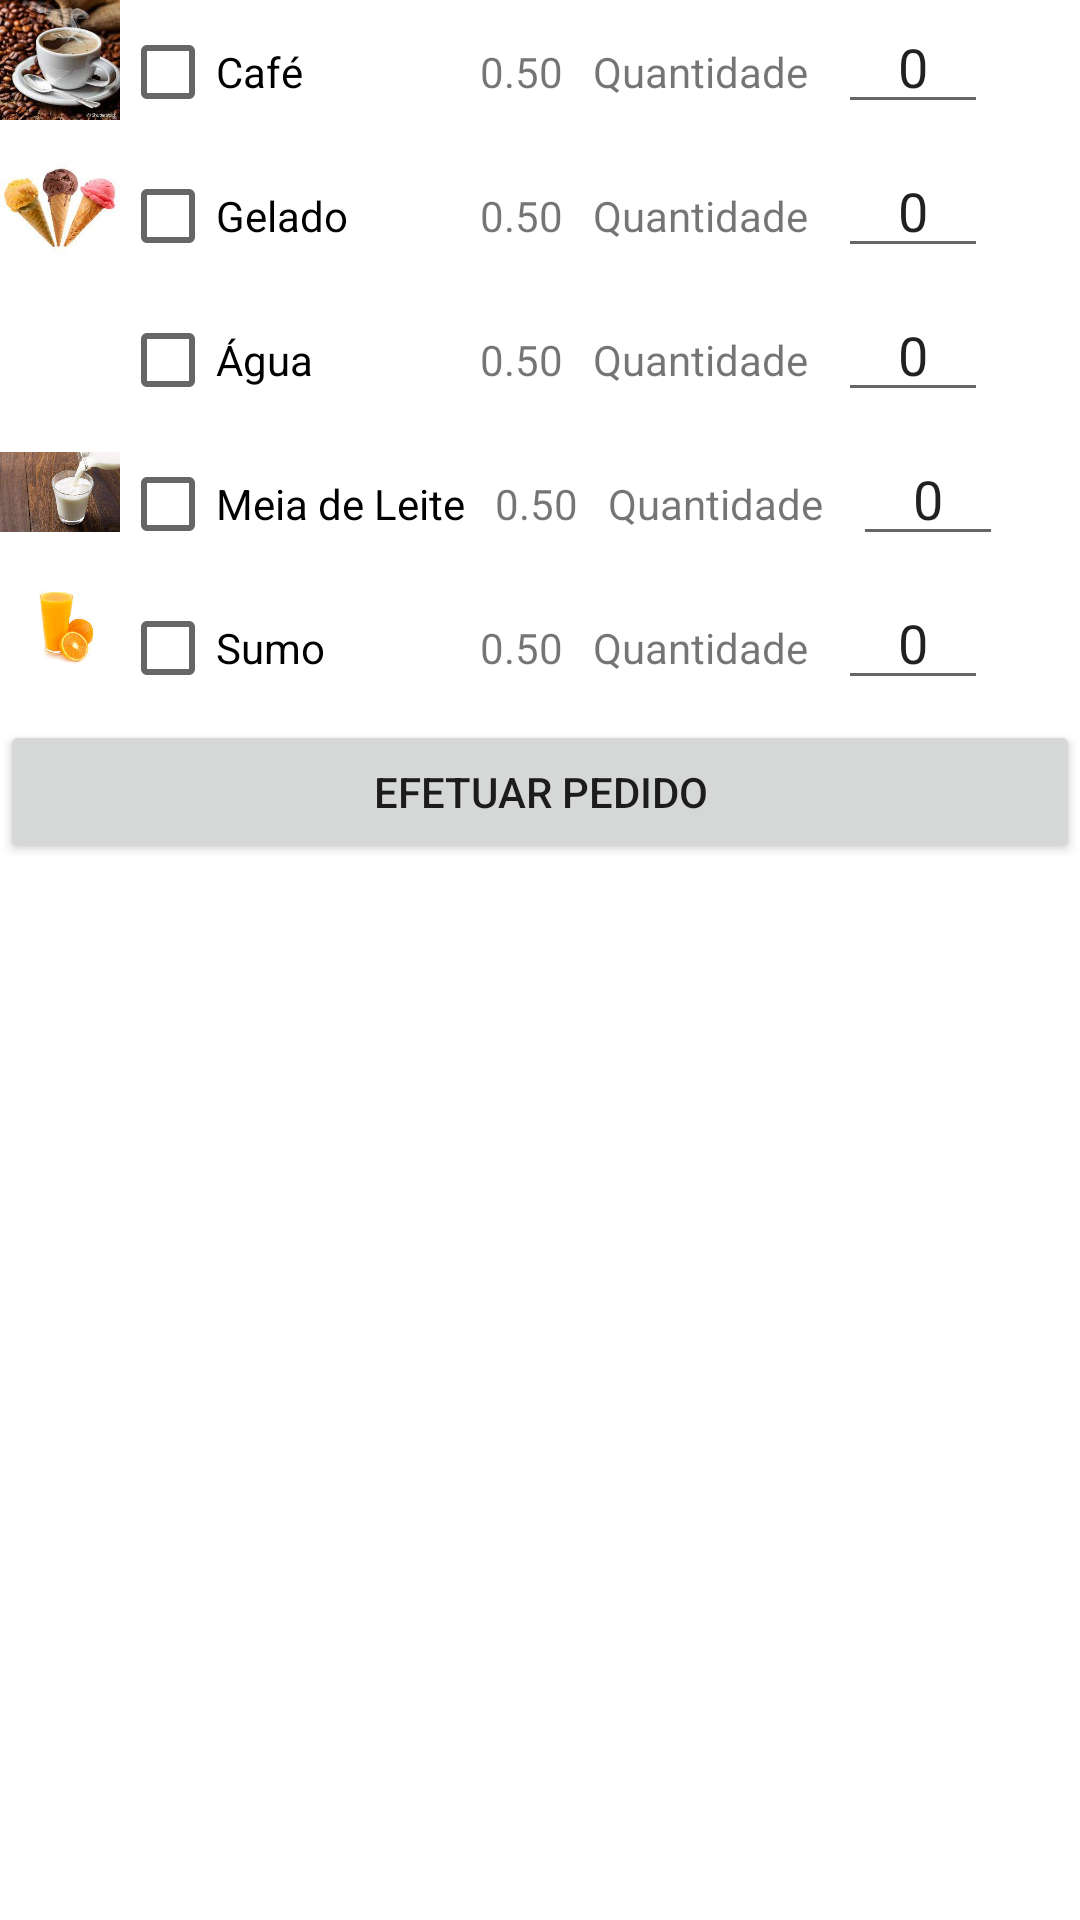

Here is an Android app screen rendered from its layout file. Give the layout XML and the strings, colors and styles it references.
<!-- AndroidManifest.xml: application theme Theme.Restaurante -->
<!-- res/layout/activity_main.xml -->
<?xml version="1.0" encoding="utf-8"?>
<LinearLayout xmlns:android="http://schemas.android.com/apk/res/android"
    xmlns:app="http://schemas.android.com/apk/res-auto"
    xmlns:tools="http://schemas.android.com/tools"
    android:layout_width="match_parent"
    android:layout_height="match_parent"
    android:orientation="vertical"
    tools:context=".MainActivity">

    <LinearLayout
        android:layout_width="match_parent"
        android:layout_height="wrap_content"
        android:orientation="horizontal">

        <ImageView
            android:layout_width="40dp"
            android:layout_height="40dp"
            android:src="@drawable/cafe"
            ></ImageView>

        <CheckBox
            android:id="@+id/cd_cafe"
            android:layout_width="wrap_content"
            android:layout_height="wrap_content"
            android:layout_marginRight="10dp"
            android:minWidth="110dp"
            android:text="Café" />
        <TextView
            android:layout_width="wrap_content"
            android:layout_height="wrap_content"
            android:layout_marginRight="10dp"
            android:text="0.50"/>
        <TextView
            android:layout_width="wrap_content"
            android:layout_height="wrap_content"
            android:layout_marginRight="10dp"
            android:text="Quantidade"/>
        <EditText
            android:layout_width="wrap_content"
            android:layout_height="wrap_content"
            android:text="0"
            android:gravity="center"
            android:id="@+id/et_quantCafe"
            android:minWidth="50sp"/>

    </LinearLayout>
    <LinearLayout
        android:layout_width="match_parent"
        android:layout_height="wrap_content"
        android:orientation="horizontal">

        <ImageView
            android:layout_width="40dp"
            android:layout_height="40dp"
            android:src="@drawable/gelado"></ImageView>

        <CheckBox
            android:id="@+id/cd_gelado"
            android:layout_width="wrap_content"
            android:layout_height="wrap_content"
            android:minWidth="110dp"
            android:layout_marginRight="10dp"
            android:text="Gelado" />
        <TextView
            android:layout_width="wrap_content"
            android:layout_height="wrap_content"
            android:layout_marginRight="10dp"
            android:text="0.50"
            />
        <TextView
            android:layout_width="wrap_content"
            android:layout_height="wrap_content"
            android:layout_marginRight="10dp"
            android:text="Quantidade"/>
        <EditText
            android:layout_width="wrap_content"
            android:layout_height="wrap_content"
            android:text="0"
            android:gravity="center"

            android:id="@+id/et_quantGelado"
            android:minWidth="50sp"/>


    </LinearLayout>
    <LinearLayout
        android:layout_width="wrap_content"
        android:layout_height="wrap_content"
        android:orientation="horizontal">

        <ImageView
            android:layout_width="40dp"
            android:layout_height="40dp"
            android:src="@drawable/agua">

        </ImageView>

        <CheckBox
            android:id="@+id/cd_agua"
            android:layout_width="match_parent"
            android:layout_height="wrap_content"
            android:minWidth="110dp"
            android:layout_marginRight="10dp"
            android:text="Água" />
        <TextView
            android:layout_width="wrap_content"
            android:layout_height="wrap_content"
            android:layout_marginRight="10dp"
            android:text="0.50"
            />
        <TextView
            android:layout_width="wrap_content"
            android:layout_height="wrap_content"
            android:layout_marginRight="10dp"
            android:text="Quantidade"/>
        <EditText
            android:layout_width="wrap_content"
            android:layout_height="wrap_content"
            android:text="0"
            android:gravity="center"

            android:id="@+id/et_quantAgua"
            android:minWidth="50sp"/>



    </LinearLayout>
    <LinearLayout
        android:layout_width="match_parent"
        android:layout_height="wrap_content"
        android:orientation="horizontal">

        <ImageView
            android:layout_width="40dp"
            android:layout_height="40dp"
            android:src="@drawable/leite">

        </ImageView>

        <CheckBox
            android:id="@+id/cd_meiaLeite"
            android:layout_width="wrap_content"
            android:layout_height="wrap_content"
            android:layout_marginRight="10dp"
            android:minWidth="110dp"
            android:text="Meia de Leite" />
        <TextView
            android:layout_width="wrap_content"
            android:layout_height="wrap_content"
            android:layout_marginRight="10dp"
            android:text="0.50"
            />
        <TextView
            android:layout_width="wrap_content"
            android:layout_height="wrap_content"
            android:layout_marginRight="10dp"
            android:text="Quantidade"/>
        <EditText
            android:layout_width="wrap_content"
            android:layout_height="wrap_content"
            android:text="0"
            android:gravity="center"
            android:id="@+id/et_quantLeite"
            android:minWidth="50sp"/>



    </LinearLayout>
    <LinearLayout
        android:layout_width="match_parent"
        android:layout_height="wrap_content"
        android:orientation="horizontal">

        <ImageView
            android:layout_width="40dp"
            android:layout_height="40dp"
            android:src="@drawable/sumo">

        </ImageView>

        <CheckBox
            android:id="@+id/cd_sumo"
            android:layout_width="wrap_content"
            android:layout_height="wrap_content"
            android:minWidth="110dp"
            android:layout_marginRight="10dp"
            android:text="Sumo" />
        <TextView
            android:layout_width="wrap_content"
            android:layout_height="wrap_content"
            android:layout_marginRight="10dp"
            android:text="0.50"
            />
        <TextView
            android:layout_width="wrap_content"
            android:layout_height="wrap_content"
            android:layout_marginRight="10dp"
            android:text="Quantidade"/>
        <EditText
            android:layout_width="wrap_content"
            android:layout_height="wrap_content"
            android:text="0"
            android:gravity="center"

            android:id="@+id/et_quantSumo"
            android:minWidth="50sp"/>



    </LinearLayout>





    <Button
        android:id="@+id/bt_efetuarPedido"
        android:layout_width="match_parent"
        android:layout_height="wrap_content"
        android:text="Efetuar Pedido" />

</LinearLayout>
<!-- resources referenced by this layout -->
<resources>
  <!-- drawable cafe: jpg bitmap (drawable, 10145 bytes) -->
  <!-- drawable gelado: jpg bitmap (drawable, 5704 bytes) -->
  <!-- drawable leite: jpg bitmap (drawable, 6897 bytes) -->
  <!-- drawable sumo: jpg bitmap (drawable, 4440 bytes) -->
  <style name="Theme.Restaurante" parent="Theme.MaterialComponents.DayNight.DarkActionBar">
          
          <item name="colorPrimary">@color/purple_500</item>
          <item name="colorPrimaryVariant">@color/purple_700</item>
          <item name="colorOnPrimary">@color/white</item>
          
          <item name="colorSecondary">@color/teal_200</item>
          <item name="colorSecondaryVariant">@color/teal_700</item>
          <item name="colorOnSecondary">@color/black</item>
          
          <item name="android:statusBarColor">?attr/colorPrimaryVariant</item>
          
      </style>
  <!-- not gathered from this repository: default colours our renderer supplied (Android Studio template values) -->
  <color name="purple_500">#FF6200EE</color>
  <color name="purple_700">#FF3700B3</color>
  <color name="teal_200">#FF03DAC5</color>
  <color name="teal_700">#FF018786</color>
  <color name="black">#FF000000</color>
  <color name="white">#FFFFFFFF</color>
</resources>
